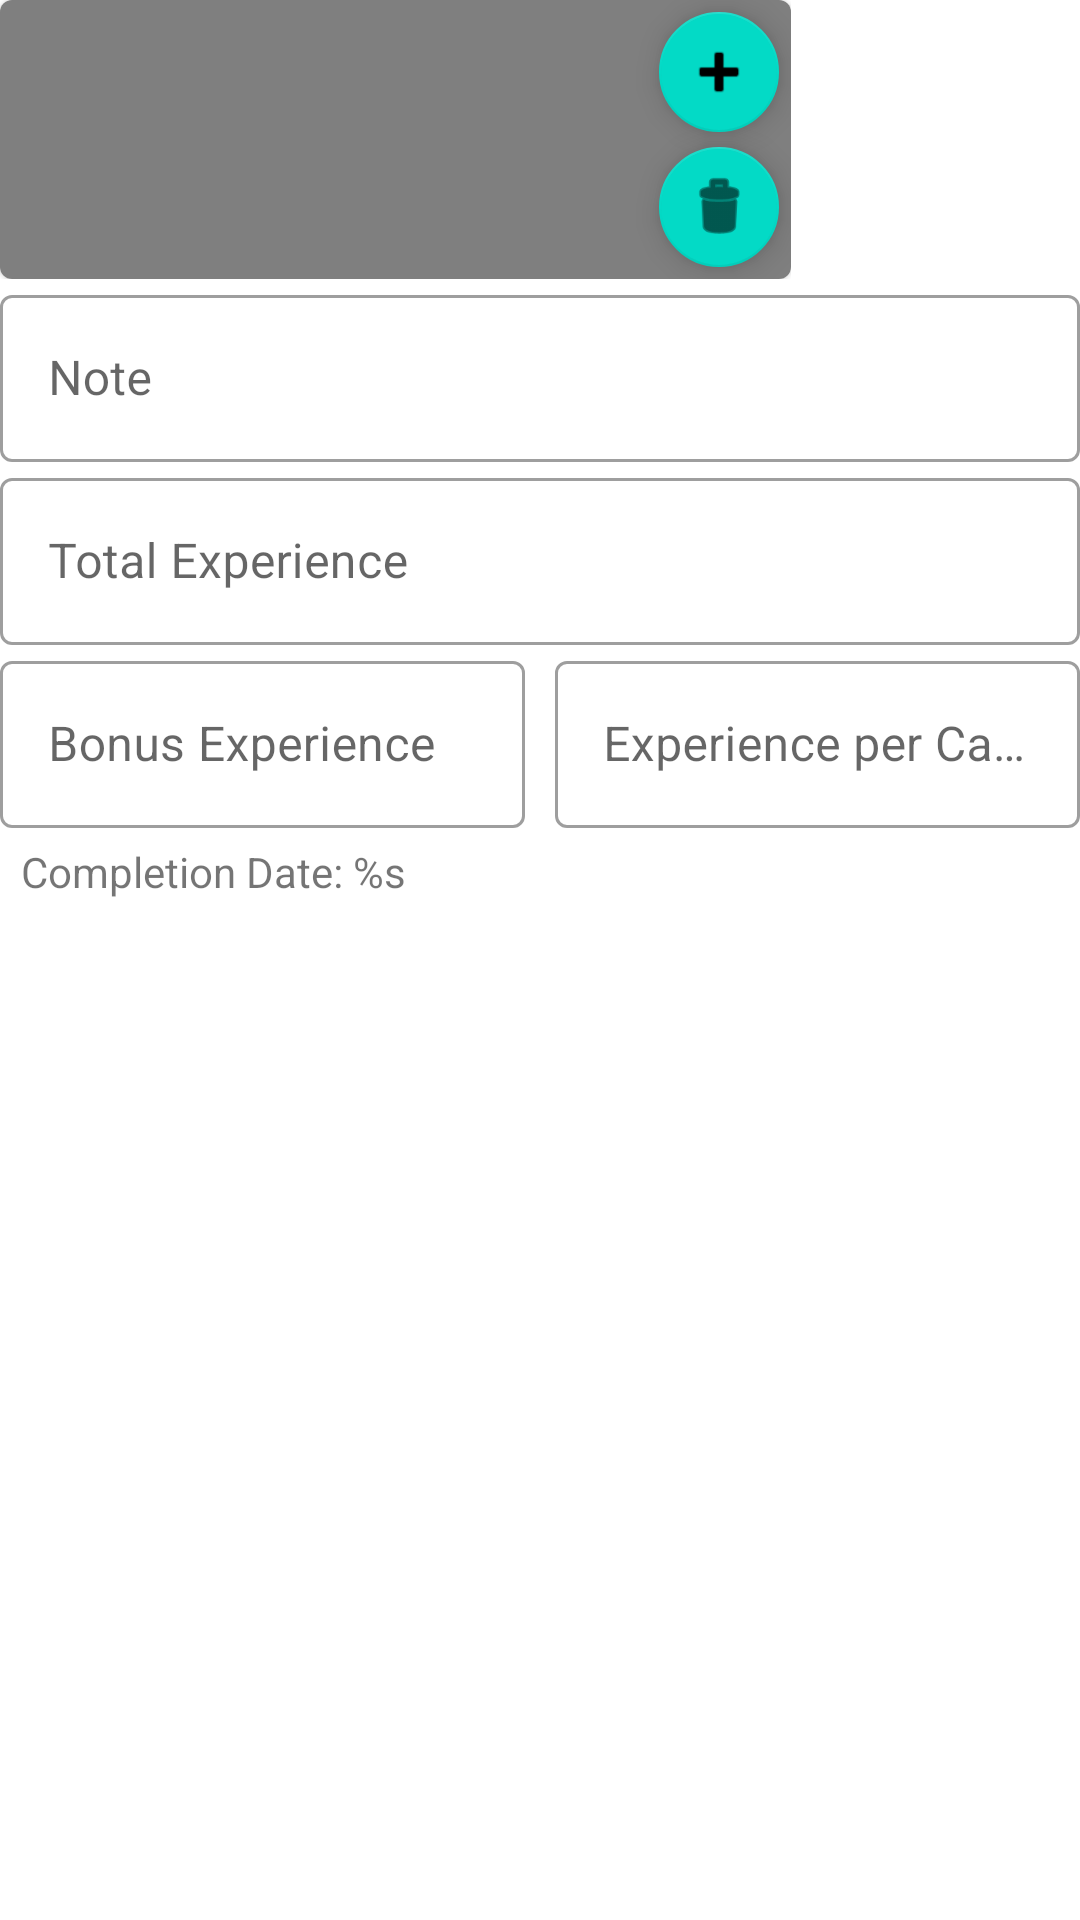

Write the Android layout XML for this screen, with the resource values it uses.
<!-- AndroidManifest.xml: application theme Theme.LevelUp -->
<!-- res/layout/fragment_result_task.xml -->
<?xml version="1.0" encoding="utf-8"?>
<LinearLayout xmlns:android="http://schemas.android.com/apk/res/android"
    xmlns:app="http://schemas.android.com/apk/res-auto"
    xmlns:tools="http://schemas.android.com/tools"
    android:layout_width="match_parent"
    android:layout_height="match_parent"
    android:orientation="vertical">

    <androidx.constraintlayout.widget.ConstraintLayout
        android:layout_width="wrap_content"
        android:layout_height="wrap_content">

        <com.google.android.material.floatingactionbutton.FloatingActionButton
            android:id="@+id/pickImagesButton"
            android:layout_width="wrap_content"
            android:layout_height="wrap_content"
            android:backgroundTint="?attr/colorSecondary"
            android:clickable="false"
            android:src="@android:drawable/ic_input_add"
            app:fabSize="mini"
            app:layout_constraintEnd_toEndOf="parent"
            app:layout_constraintTop_toTopOf="parent"
            tools:ignore="SpeakableTextPresentCheck,ImageContrastCheck" />

        <com.google.android.material.floatingactionbutton.FloatingActionButton
            android:id="@+id/removeImageButton"
            android:layout_width="wrap_content"
            android:layout_height="wrap_content"
            android:layout_marginTop="45dp"
            android:backgroundTint="?attr/colorSecondary"
            android:clickable="false"
            android:src="@android:drawable/ic_menu_delete"
            app:fabSize="mini"
            app:layout_constraintEnd_toEndOf="parent"
            app:layout_constraintTop_toTopOf="parent"
            tools:ignore="SpeakableTextPresentCheck" />

        <com.google.android.material.card.MaterialCardView
            android:id="@+id/imageContainer"
            android:layout_width="match_parent"
            android:layout_height="0dp"
            app:layout_constraintBottom_toBottomOf="parent"
            app:layout_constraintEnd_toEndOf="parent"
            app:layout_constraintStart_toStartOf="parent"
            app:layout_constraintTop_toTopOf="parent">

            <com.smarteist.autoimageslider.SliderView
                android:id="@+id/imageSlider"
                android:layout_width="match_parent"
                android:layout_height="300dp"
                app:sliderAnimationDuration="600"
                app:sliderAutoCycleDirection="back_and_forth"
                app:sliderAutoCycleEnabled="true"
                app:sliderIndicatorAnimationDuration="600"
                app:sliderIndicatorEnabled="true"
                app:sliderIndicatorGravity="center_horizontal|bottom"
                app:sliderIndicatorMargin="15dp"
                app:sliderIndicatorOrientation="horizontal"
                app:sliderIndicatorPadding="3dp"
                app:sliderIndicatorRadius="2dp"
                app:sliderIndicatorSelectedColor="?attr/colorPrimary"
                app:sliderIndicatorUnselectedColor="#FFF"
                app:sliderScrollTimeInSec="4"
                app:sliderStartAutoCycle="true" />

        </com.google.android.material.card.MaterialCardView>

    </androidx.constraintlayout.widget.ConstraintLayout>

    <com.google.android.material.textfield.TextInputLayout
        android:layout_width="match_parent"
        android:layout_height="wrap_content"
        android:hint="@string/task_result_note"
        style="@style/Widget.MaterialComponents.TextInputLayout.OutlinedBox">

        <com.google.android.material.textfield.TextInputEditText
            android:id="@+id/taskResultNote"
            android:layout_width="match_parent"
            android:layout_height="wrap_content"
            android:textColorHint="#757575" />

    </com.google.android.material.textfield.TextInputLayout>

    <com.google.android.material.textfield.TextInputLayout
        style="@style/Widget.MaterialComponents.TextInputLayout.OutlinedBox"
        android:layout_width="match_parent"
        android:layout_height="wrap_content"
        android:hint="Total Experience">

        <com.google.android.material.textfield.TextInputEditText
            android:id="@+id/taskResultExperience"
            android:layout_width="match_parent"
            android:layout_height="wrap_content"
            android:textColorHint="#757575" />

    </com.google.android.material.textfield.TextInputLayout>

    <LinearLayout
        android:layout_width="match_parent"
        android:layout_height="wrap_content"
        android:orientation="horizontal">

        <com.google.android.material.textfield.TextInputLayout
            style="@style/Widget.MaterialComponents.TextInputLayout.OutlinedBox"
            android:layout_width="match_parent"
            android:layout_height="wrap_content"
            android:layout_marginEnd="5dp"
            android:layout_weight="0.5"
            android:hint="Bonus Experience">

            <com.google.android.material.textfield.TextInputEditText
                android:id="@+id/taskResultBonusExperience"
                android:layout_width="match_parent"
                android:layout_height="wrap_content"
                android:textColorHint="#757575" />

        </com.google.android.material.textfield.TextInputLayout>

        <com.google.android.material.textfield.TextInputLayout
            style="@style/Widget.MaterialComponents.TextInputLayout.OutlinedBox"
            android:layout_width="match_parent"
            android:layout_height="wrap_content"
            android:layout_marginStart="5dp"
            android:layout_weight="0.5"
            android:hint="Experience per Category">

            <com.google.android.material.textfield.TextInputEditText
                android:id="@+id/taskResultExperienceEach"
                android:layout_width="match_parent"
                android:layout_height="wrap_content"
                android:textColorHint="#757575" />

        </com.google.android.material.textfield.TextInputLayout>

    </LinearLayout>

    <TextView
        android:id="@+id/taskCompletionDate"
        android:layout_width="match_parent"
        android:layout_height="wrap_content"
        android:layout_marginTop="5dp"
        android:layout_marginStart="7dp"
        android:text="@string/task_result_date"/>

</LinearLayout>
<!-- resources referenced by this layout -->
<resources>
  <string name="task_result_date">Completion Date: %s</string>
  <string name="task_result_note">Note</string>
  <style name="Theme.LevelUp" parent="Theme.MaterialComponents.Light.DarkActionBar">
          
          <item name="colorPrimary">@color/purple_500</item>
          <item name="colorPrimaryDark">@color/purple_700</item>
          <item name="colorAccent">@color/teal_200</item>
          
      </style>
  <!-- not gathered from this repository: default colours our renderer supplied (Android Studio template values) -->
  <color name="purple_500">#FF6200EE</color>
  <color name="purple_700">#FF3700B3</color>
  <color name="teal_200">#FF03DAC5</color>
</resources>
